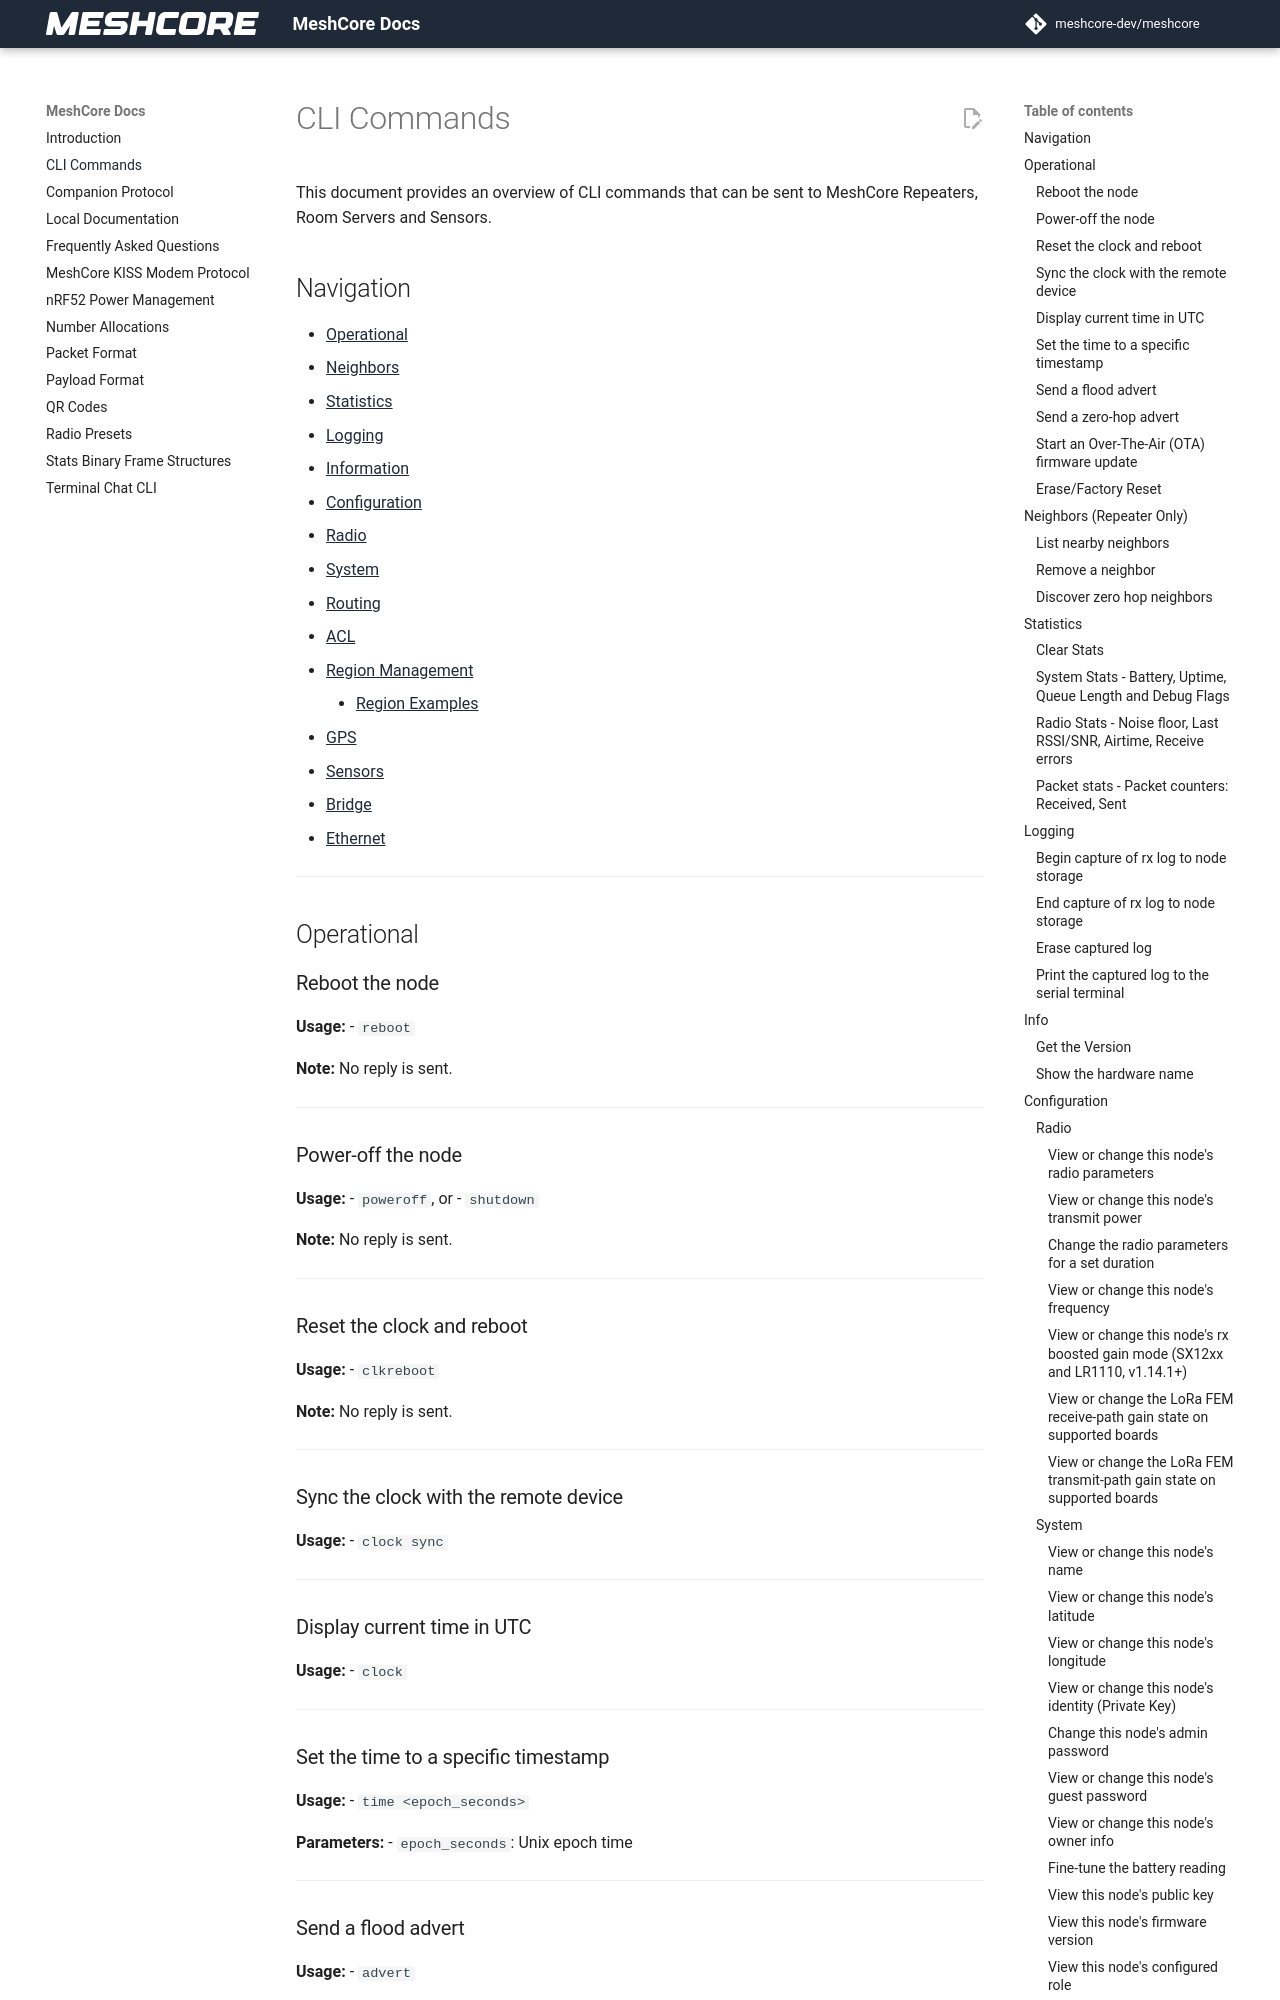

repository: bkbroiler88/meshcore-cyd · page: cli_commands/index.html · generator: mkdocs

# CLI Commands

This document provides an overview of CLI commands that can be sent to MeshCore Repeaters, Room Servers and Sensors.

## Navigation

- [Operational](#operational)
- [Neighbors](#neighbors-repeater-only)
- [Statistics](#statistics)
- [Logging](#logging)
- [Information](#info)
- [Configuration](#configuration)
  - [Radio](#radio)
  - [System](#system)
  - [Routing](#routing)
  - [ACL](#acl)
  - [Region Management](#region-management-v110)
    - [Region Examples](#region-examples)
  - [GPS](#gps-when-gps-support-is-compiled-in)
  - [Sensors](#sensors-when-sensor-support-is-compiled-in)
  - [Bridge](#bridge-when-bridge-support-is-compiled-in)
  - [Ethernet](#ethernet-when-ethernet-support-is-compiled-in)

---

## Operational

### Reboot the node
**Usage:** 
- `reboot`

**Note:** No reply is sent.

---

### Power-off the node
**Usage:**
- `poweroff`, or
- `shutdown`

**Note:** No reply is sent.

---

### Reset the clock and reboot
**Usage:**
- `clkreboot`

**Note:** No reply is sent.

---

### Sync the clock with the remote device
**Usage:** 
- `clock sync`

---

### Display current time in UTC
**Usage:**
- `clock`

---

### Set the time to a specific timestamp
**Usage:** 
- `time <epoch_seconds>`

**Parameters:**
- `epoch_seconds`: Unix epoch time

---

### Send a flood advert
**Usage:** 
- `advert`

---

### Send a zero-hop advert
**Usage:**
- `advert.zerohop`

---

### Start an Over-The-Air (OTA) firmware update
**Usage:**
- `start ota`

---

### Erase/Factory Reset
**Usage:**
- `erase`

**Serial Only:** Yes

**Warning:** _**This is destructive!**_

---

## Neighbors (Repeater Only)

### List nearby neighbors
**Usage:** 
- `neighbors`

**Note:** The output of this command is limited to the 8 most recent adverts.

**Note:** Each line is encoded as `{pubkey-prefix}:{timestamp}:{snr*4}`

---

### Remove a neighbor
**Usage:** 
- `neighbor.remove <pubkey_prefix>`

**Parameters:** 
- `pubkey_prefix`: The public key of the node to remove from the neighbors list. This can be a short prefix or the full key. All neighbors matching the provided prefix will be removed.

**Note:** You can remove all neighbors by sending a space character as the prefix. The space indicates an empty prefix, which matches all existing neighbors.

---
